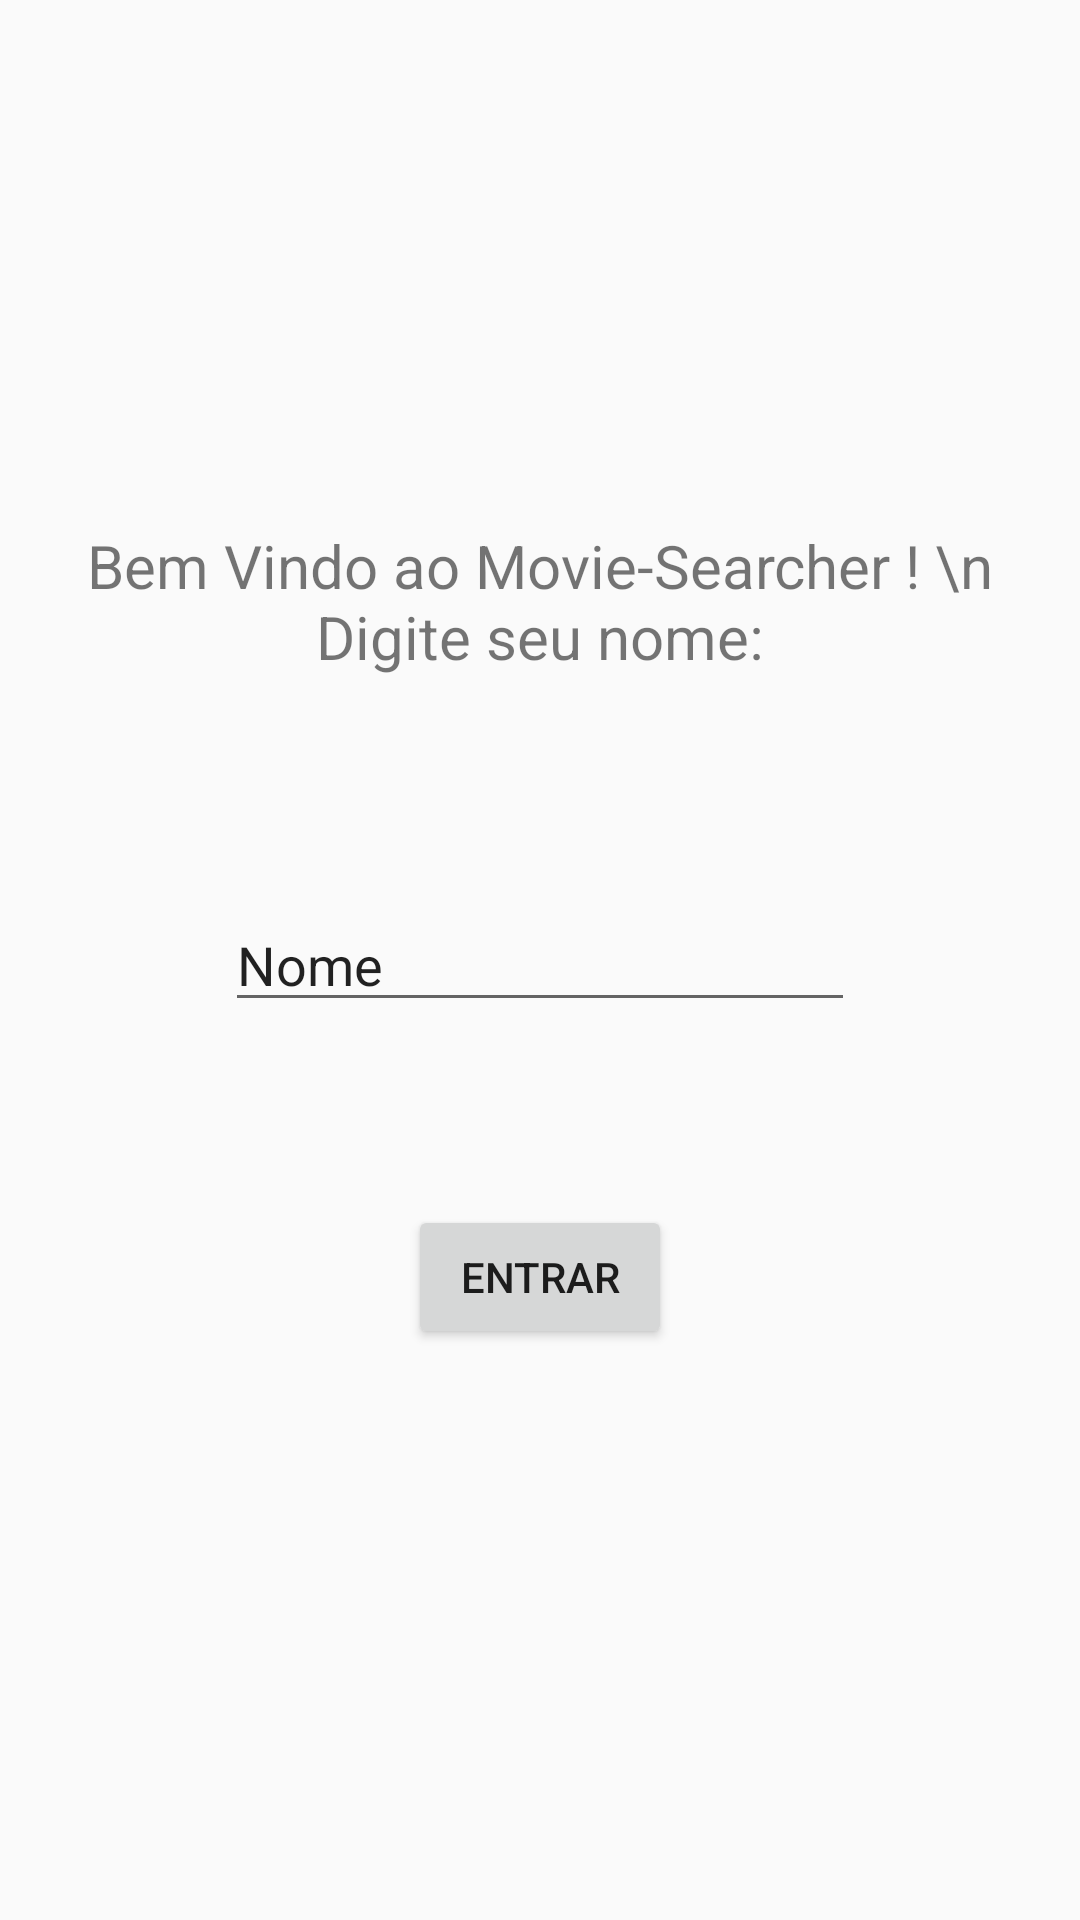

Produce the Android XML layout that renders to this screen, including the resource entries it uses.
<!-- AndroidManifest.xml: application theme AppTheme -->
<!-- res/layout/activity_init.xml -->
<?xml version="1.0" encoding="utf-8"?>

<android.support.constraint.ConstraintLayout xmlns:android="http://schemas.android.com/apk/res/android"
    xmlns:app="http://schemas.android.com/apk/res-auto"
    xmlns:tools="http://schemas.android.com/tools"
    android:layout_width="match_parent"
    android:layout_height="match_parent"
    tools:context="test.android.br.com.movie_searcher.InitActivity">

    <TextView
        android:id="@+id/welcomeText"
        android:layout_width="0dp"
        android:layout_height="51dp"
        android:text="Bem Vindo ao Movie-Searcher ! \n Digite seu nome:"
        tools:layout_constraintTop_creator="1"
        tools:layout_constraintRight_creator="1"
        app:layout_constraintRight_toRightOf="parent"
        android:layout_marginTop="175dp"
        android:textSize="20dp"
        android:textAlignment="center"
        tools:layout_constraintLeft_creator="1"
        app:layout_constraintLeft_toLeftOf="parent"
        app:layout_constraintTop_toTopOf="parent"
        app:layout_constraintHorizontal_bias="0.502"
        android:layout_marginStart="11dp"
        android:layout_marginEnd="11dp" />

    <EditText
        android:id="@+id/nameUser"
        android:layout_width="wrap_content"
        android:layout_height="wrap_content"
        android:ems="10"
        android:inputType="textPersonName"
        android:text="Nome"
        tools:layout_constraintTop_creator="1"
        tools:layout_constraintRight_creator="1"
        tools:layout_constraintBottom_creator="1"
        app:layout_constraintBottom_toBottomOf="parent"
        app:layout_constraintRight_toRightOf="parent"
        tools:layout_constraintLeft_creator="1"
        app:layout_constraintLeft_toLeftOf="parent"
        app:layout_constraintTop_toTopOf="parent" />

    <Button
        android:id="@+id/button"
        android:layout_width="wrap_content"
        android:layout_height="wrap_content"
        android:text="Entrar"
        tools:layout_constraintTop_creator="1"
        tools:layout_constraintRight_creator="1"
        tools:layout_constraintLeft_creator="1"
        app:layout_constraintRight_toRightOf="parent"
        android:layout_marginTop="61dp"
        app:layout_constraintTop_toBottomOf="@+id/nameUser"
        app:layout_constraintLeft_toLeftOf="parent" />

</android.support.constraint.ConstraintLayout>
<!-- resources referenced by this layout -->
<resources>
  <style name="AppTheme" parent="Theme.AppCompat.Light.DarkActionBar">
          
          <item name="colorPrimary">@color/colorPrimary</item>
          <item name="colorPrimaryDark">@color/colorPrimaryDark</item>
          <item name="colorAccent">@color/colorAccent</item>
      </style>
  <color name="colorPrimary">#000000</color>
  <color name="colorPrimaryDark">#767676</color>
  <color name="colorAccent">#ff0000</color>
</resources>
